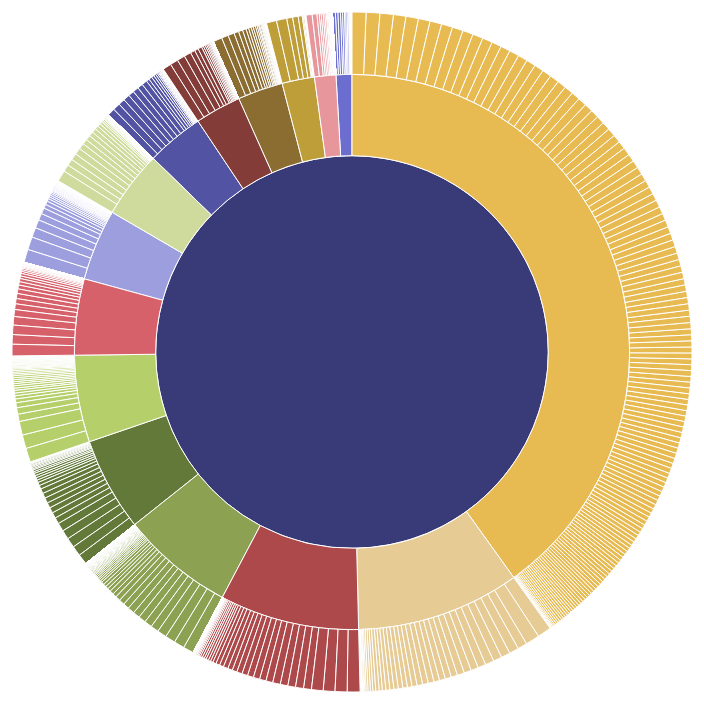
D3 v3 page, settled after 360 driven frames (6 s of simulated time); the page loaded 1 data file(s).



var width = 960,
    height = 700,
    radius = (Math.min(width, height) / 2) - 10;

var formatNumber = d3.format(",d");

var x = d3.scale.linear()
    .range([0, 2 * Math.PI]);

var y = d3.scale.sqrt()
    .range([0, radius]);

var color = d3.scale.category20b();

var partition = d3.layout.partition()
    .value(function(d) { return d.size; });

var arc = d3.svg.arc()
    .startAngle(function(d) { return Math.max(0, Math.min(2 * Math.PI, x(d.x))); })
    .endAngle(function(d) { return Math.max(0, Math.min(2 * Math.PI, x(d.x + d.dx))); })
    .innerRadius(function(d) { return Math.max(0, y(d.y)); })
    .outerRadius(function(d) { return Math.max(0, y(d.y + d.dy)); });

var svg = d3.select("body").append("svg")
    .attr("width", width)
    .attr("height", height)
  .append("g")
    .attr("transform", "translate(" + width / 2 + "," + (height / 2) + ")");

d3.json("data/ekphrasis_male.json", function(error, root) {
  if (error) throw error;

  svg.selectAll("path")
      .data(partition.nodes(root))
    .enter().append("path")
      .attr("d", arc)
      .style("fill", function(d) { return color((d.children ? d : d.parent).name); })
      .on("click", click)
    .append("title")
      .text(function(d) { return d.name + "\n" + formatNumber(d.value); });
});

function click(d) {
  svg.transition()
      .duration(750)
      .tween("scale", function() {
        var xd = d3.interpolate(x.domain(), [d.x, d.x + d.dx]),
            yd = d3.interpolate(y.domain(), [d.y, 1]),
            yr = d3.interpolate(y.range(), [d.y ? 20 : 0, radius]);
        return function(t) { x.domain(xd(t)); y.domain(yd(t)).range(yr(t)); };
      })
    .selectAll("path")
      .attrTween("d", function(d) { return function() { return arc(d); }; });
}

d3.select(self.frameElement).style("height", height + "px");



### data: data/ekphrasis_male.json
{
 "name": "topics",
 "children": [
  {
   "name": "topic 01",
   "children": [
    "{... 2 keys}",
    "{... 2 keys}",
    "{... 2 keys}",
    "{... 2 keys}",
    "{... 2 keys}",
    "{... 2 keys}",
    "{... 2 keys}",
    "{... 2 keys}",
    "... 142 more items"
   ]
  },
  {
   "name": "topic 02",
   "children": [
    "{... 2 keys}",
    "{... 2 keys}",
    "{... 2 keys}",
    "{... 2 keys}",
    "{... 2 keys}",
    "{... 2 keys}",
    "{... 2 keys}",
    "{... 2 keys}",
    "... 142 more items"
   ]
  },
  {
   "name": "topic 03",
   "children": [
    "{... 2 keys}",
    "{... 2 keys}",
    "{... 2 keys}",
    "{... 2 keys}",
    "{... 2 keys}",
    "{... 2 keys}",
    "{... 2 keys}",
    "{... 2 keys}",
    "... 142 more items"
   ]
  },
  {
   "name": "topic 04",
   "children": [
    "{... 2 keys}",
    "{... 2 keys}",
    "{... 2 keys}",
    "{... 2 keys}",
    "{... 2 keys}",
    "{... 2 keys}",
    "{... 2 keys}",
    "{... 2 keys}",
    "... 142 more items"
   ]
  },
  {
   "name": "topic 05",
   "children": [
    "{... 2 keys}",
    "{... 2 keys}",
    "{... 2 keys}",
    "{... 2 keys}",
    "{... 2 keys}",
    "{... 2 keys}",
    "{... 2 keys}",
    "{... 2 keys}",
    "... 142 more items"
   ]
  },
  {
   "name": "topic 06",
   "children": [
    "{... 2 keys}",
    "{... 2 keys}",
    "{... 2 keys}",
    "{... 2 keys}",
    "{... 2 keys}",
    "{... 2 keys}",
    "{... 2 keys}",
    "{... 2 keys}",
    "... 142 more items"
   ]
  },
  {
   "name": "topic 07",
   "children": [
    "{... 2 keys}",
    "{... 2 keys}",
    "{... 2 keys}",
    "{... 2 keys}",
    "{... 2 keys}",
    "{... 2 keys}",
    "{... 2 keys}",
    "{... 2 keys}",
    "... 142 more items"
   ]
  },
  {
   "name": "topic 08",
   "children": [
    "{... 2 keys}",
    "{... 2 keys}",
    "{... 2 keys}",
    "{... 2 keys}",
    "{... 2 keys}",
    "{... 2 keys}",
    "{... 2 keys}",
    "{... 2 keys}",
    "... 142 more items"
   ]
  },
  "... 7 more items"
 ]
}